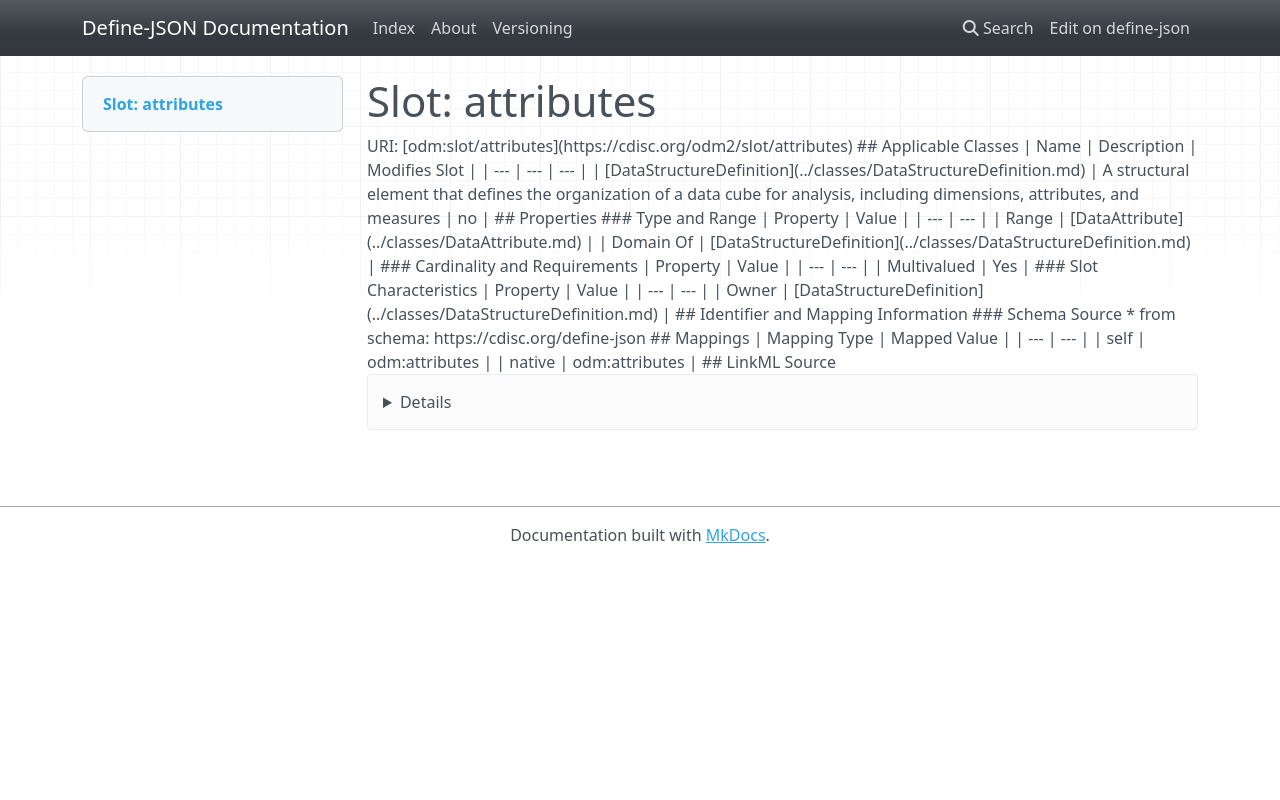

repository: TeMeta/define-json · page: slots/attributes/index.html · generator: mkdocs



# Slot: attributes 



URI: [odm:slot/attributes](https://cdisc.org/odm2/slot/attributes)
Alias: attributes

<!-- no inheritance hierarchy -->





## Applicable Classes

| Name | Description | Modifies Slot |
| --- | --- | --- |
| [DataStructureDefinition](../classes/DataStructureDefinition.md) | A structural element that defines the organization of a data cube for analysis, including dimensions, attributes, and measures |  no  |






## Properties

* Range: [DataAttribute](../classes/DataAttribute.md)

* Multivalued: True




## Identifier and Mapping Information






### Schema Source


* from schema: https://cdisc.org/define-json




## Mappings

| Mapping Type | Mapped Value |
| ---  | ---  |
| self | odm:attributes |
| native | odm:attributes |




## LinkML Source

<details>
```yaml
name: attributes
from_schema: https://cdisc.org/define-json
rank: 1000
alias: attributes
owner: DataStructureDefinition
domain_of:
- DataStructureDefinition
range: DataAttribute
multivalued: true

```
</details>
